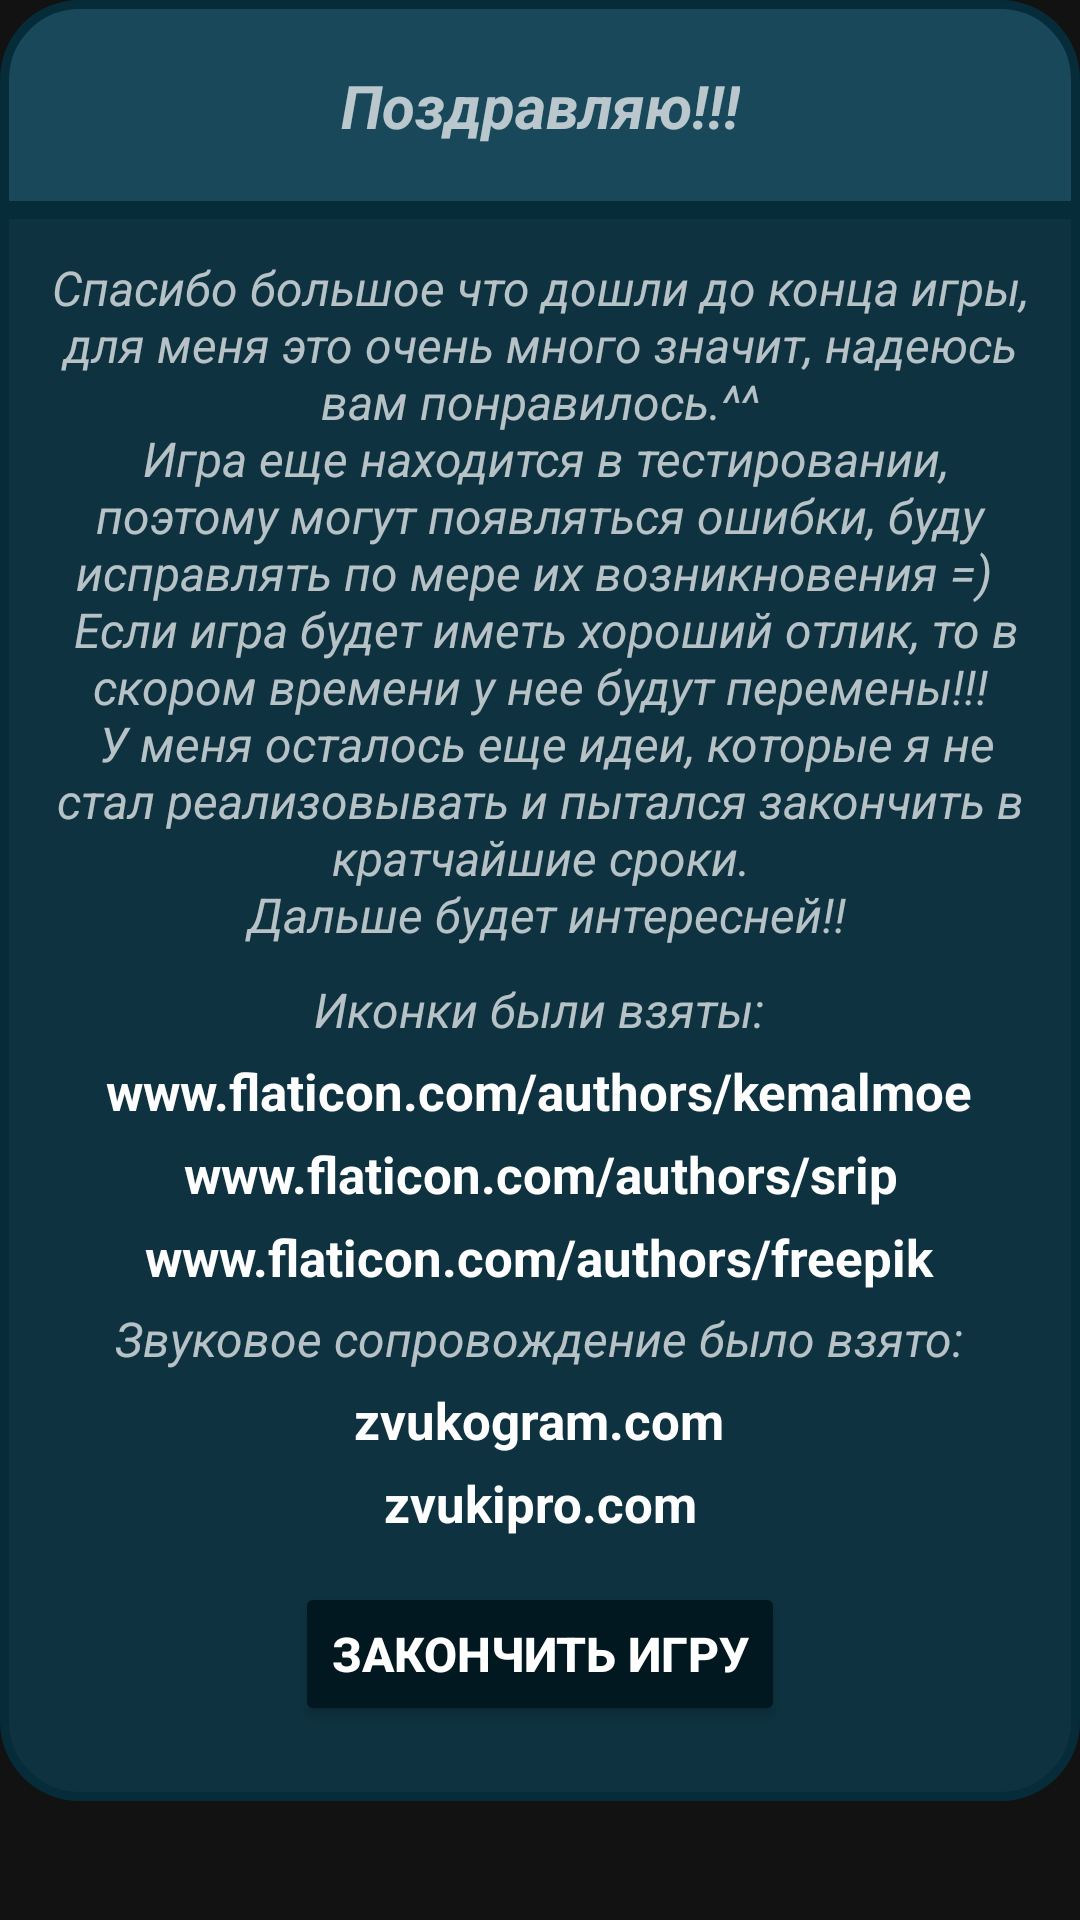

Android layout source for this screen:
<!-- AndroidManifest.xml: application theme Theme.SurviveInTheForest -->
<!-- res/layout/fragment_end_game_dialog.xml -->
<?xml version="1.0" encoding="utf-8"?>

<LinearLayout xmlns:android="http://schemas.android.com/apk/res/android"
    xmlns:app="http://schemas.android.com/apk/res-auto"
    xmlns:tools="http://schemas.android.com/tools"
    android:layout_width="match_parent"
    android:layout_height="wrap_content"
    android:orientation="vertical"
    android:layout_margin="10dp"
    tools:context=".present.dialog_screen.create_new_game.CreateNewGameDialogFragment">

    <androidx.constraintlayout.widget.ConstraintLayout
        android:id="@+id/constraintLayout"
        android:layout_width="match_parent"
        android:layout_height="wrap_content"
        android:background="@drawable/create_new_game_head_dialog_fragment"
        android:padding="10dp">

        <ImageView
            android:id="@+id/left_icon_image_view"
            android:layout_width="50dp"
            android:layout_height="50dp"
            android:src="@drawable/decor_victory"
            app:layout_constraintBottom_toBottomOf="parent"
            app:layout_constraintStart_toStartOf="parent"
            app:layout_constraintTop_toTopOf="parent" />


        <TextView
            android:id="@+id/caption_end_game_text_view"
            android:layout_width="wrap_content"
            android:layout_height="wrap_content"
            android:text="@string/caption_win_end_game"
            android:textSize="20sp"
            android:textStyle="bold|italic"

            app:layout_constraintBottom_toBottomOf="parent"
            app:layout_constraintEnd_toEndOf="parent"
            app:layout_constraintStart_toStartOf="parent"
            app:layout_constraintTop_toTopOf="parent" />

        <ImageView
            android:id="@+id/right_icon_image_view"
            android:layout_width="50dp"
            android:layout_height="50dp"
            android:src="@drawable/decor_victory"
            app:layout_constraintBottom_toBottomOf="parent"
            app:layout_constraintEnd_toEndOf="parent"
            app:layout_constraintTop_toTopOf="parent" />


    </androidx.constraintlayout.widget.ConstraintLayout>

    <androidx.constraintlayout.widget.ConstraintLayout
        android:id="@+id/main_wrapper_constraint_layout"
        android:layout_width="match_parent"
        android:layout_height="wrap_content"
        android:background="@drawable/create_new_game_dialog_fragment">

        <ScrollView
            android:layout_width="wrap_content"
            android:layout_height="match_parent"
            android:orientation="vertical"
            app:layout_constraintBottom_toBottomOf="parent"
            app:layout_constraintEnd_toEndOf="parent"
            app:layout_constraintStart_toStartOf="parent"
            app:layout_constraintTop_toTopOf="parent">

            <LinearLayout
                android:layout_width="match_parent"
                android:layout_height="wrap_content"
                android:gravity="center"
                android:orientation="vertical"
                android:padding="15dp"
                app:layout_constraintBottom_toBottomOf="parent"
                app:layout_constraintTop_toTopOf="parent">

                <TextView
                    android:layout_width="wrap_content"
                    android:layout_height="wrap_content"
                    android:gravity="center"
                    android:text="@string/caption_thanksgiving"
                    android:textSize="16sp"
                    android:textStyle="italic" />

                <TextView
                    android:layout_width="wrap_content"
                    android:layout_height="wrap_content"
                    android:layout_marginTop="10dp"
                    android:gravity="center"
                    android:text="@string/caption_icon_authors"
                    android:textSize="16sp"
                    android:textStyle="italic" />

                <TextView
                    android:layout_width="wrap_content"
                    android:layout_height="wrap_content"
                    android:layout_marginTop="5dp"
                    android:gravity="center"
                    android:text="@string/icon_author1"
                    android:textColor="@color/light_white"
                    android:textSize="17sp"
                    android:textStyle="bold" />

                <TextView
                    android:layout_width="wrap_content"
                    android:layout_height="wrap_content"
                    android:layout_marginTop="5dp"
                    android:gravity="center"
                    android:text="@string/icon_author2"
                    android:textColor="@color/light_white"
                    android:textSize="17sp"
                    android:textStyle="bold" />

                <TextView
                    android:layout_width="wrap_content"
                    android:layout_height="wrap_content"
                    android:layout_marginTop="5dp"
                    android:gravity="center"
                    android:text="@string/icon_author3"
                    android:textColor="@color/light_white"
                    android:textSize="17sp"
                    android:textStyle="bold" />

                <TextView
                    android:layout_width="wrap_content"
                    android:layout_height="wrap_content"
                    android:layout_marginTop="5dp"
                    android:gravity="center"
                    android:text="@string/caption_sound_authors"
                    android:textSize="16sp"
                    android:textStyle="italic" />

                <TextView
                    android:layout_width="wrap_content"
                    android:layout_height="wrap_content"
                    android:layout_marginTop="5dp"
                    android:gravity="center"
                    android:text="@string/sound_author1"
                    android:textColor="@color/light_white"
                    android:textSize="17sp"
                    android:textStyle="bold" />

                <TextView
                    android:layout_width="wrap_content"
                    android:layout_height="wrap_content"
                    android:layout_marginTop="5dp"
                    android:gravity="center"
                    android:text="@string/sound_author2"
                    android:textColor="@color/light_white"
                    android:textSize="17sp"
                    android:textStyle="bold" />

                <Button
                    android:id="@+id/end_game_button"
                    style="@style/setting_fragment"
                    android:layout_width="wrap_content"
                    android:layout_height="wrap_content"
                    android:text="@string/caption_end_game_button"
                    app:layout_constraintTop_toBottomOf="@+id/name_player_edit_text" />

            </LinearLayout>
        </ScrollView>
    </androidx.constraintlayout.widget.ConstraintLayout>

</LinearLayout>
<!-- resources referenced by this layout -->
<resources>
  <color name="light_white">#fefefe</color>
  <!-- drawable create_new_game_dialog_fragment (drawable) -->
  <?xml version="1.0" encoding="utf-8"?>
  
  <shape xmlns:android="http://schemas.android.com/apk/res/android" android:shape="rectangle">
      <solid android:color="@color/status_bar" />
      <stroke android:width="3dp" android:color="@color/border_create_new_game"/>
      <corners android:bottomLeftRadius="25dp" android:bottomRightRadius="25dp"/>
  </shape>
  <!-- drawable create_new_game_head_dialog_fragment (drawable) -->
  <?xml version="1.0" encoding="utf-8"?>
  
  <shape xmlns:android="http://schemas.android.com/apk/res/android">
      <solid android:color="@color/head_create_new_game_dialog_fragment" />
      <stroke android:width="3dp" android:color="@color/border_create_new_game"/>
      <corners android:topLeftRadius="25dp" android:topRightRadius="25dp"/>
  </shape>
  <string name="caption_end_game_button">Закончить игру</string>
  <string name="caption_icon_authors">Иконки были взяты:</string>
  <string name="caption_sound_authors">Звуковое сопровождение было взято:</string>
  <string name="caption_thanksgiving">Спасибо большое что дошли до конца игры, для меня это очень много значит, надеюсь вам понравилось.^^\n
          Игра еще находится в тестировании, поэтому могут появляться ошибки, буду исправлять по мере их возникновения =) \n
      Если игра будет иметь хороший отлик, то в скором времени у нее будут перемены!!!\n
      У меня осталось еще идеи, которые я не стал реализовывать и пытался закончить в кратчайшие сроки.\n
      Дальше будет интересней!!</string>
  <string name="caption_win_end_game">Поздравляю!!!</string>
  <string name="icon_author1">www.flaticon.com/authors/kemalmoe</string>
  <string name="icon_author2">www.flaticon.com/authors/srip</string>
  <string name="icon_author3">www.flaticon.com/authors/freepik</string>
  <string name="sound_author1">zvukogram.com</string>
  <string name="sound_author2">zvukipro.com</string>
  <style name="setting_fragment">
          <item name="android:layout_marginBottom">10dp</item>
          <item name="android:layout_marginTop">15dp</item>
          <item name="android:textSize">16sp</item>
          <item name="android:textColor">@color/white</item>
          <item name="android:textStyle">bold</item>
          <item name="backgroundTint">@color/dark_blue</item>
      </style>
  <style name="Theme.SurviveInTheForest" parent="Theme.MaterialComponents.NoActionBar">
          
          <item name="colorPrimary">@color/dark_blue</item>
          <item name="colorPrimaryVariant">@color/purple_700</item>
          <item name="colorOnPrimary">@color/white</item>
          
          <item name="colorSecondary">@color/teal_200</item>
          <item name="colorSecondaryVariant">@color/teal_700</item>
          <item name="colorOnSecondary">@color/black</item>
          
          <item name="android:statusBarColor" tools:targetApi="l">@color/status_bar</item>
          
      </style>
  <color name="status_bar">#0E3240</color>
  <color name="border_create_new_game">#062C3A</color>
  <color name="head_create_new_game_dialog_fragment">#18485A</color>
  <color name="white">#FFFFFFFF</color>
  <color name="dark_blue">#021820</color>
  <color name="purple_700">#FF3700B3</color>
  <color name="teal_200">#FF03DAC5</color>
  <color name="teal_700">#FF018786</color>
  <color name="black">#FF000000</color>
</resources>
